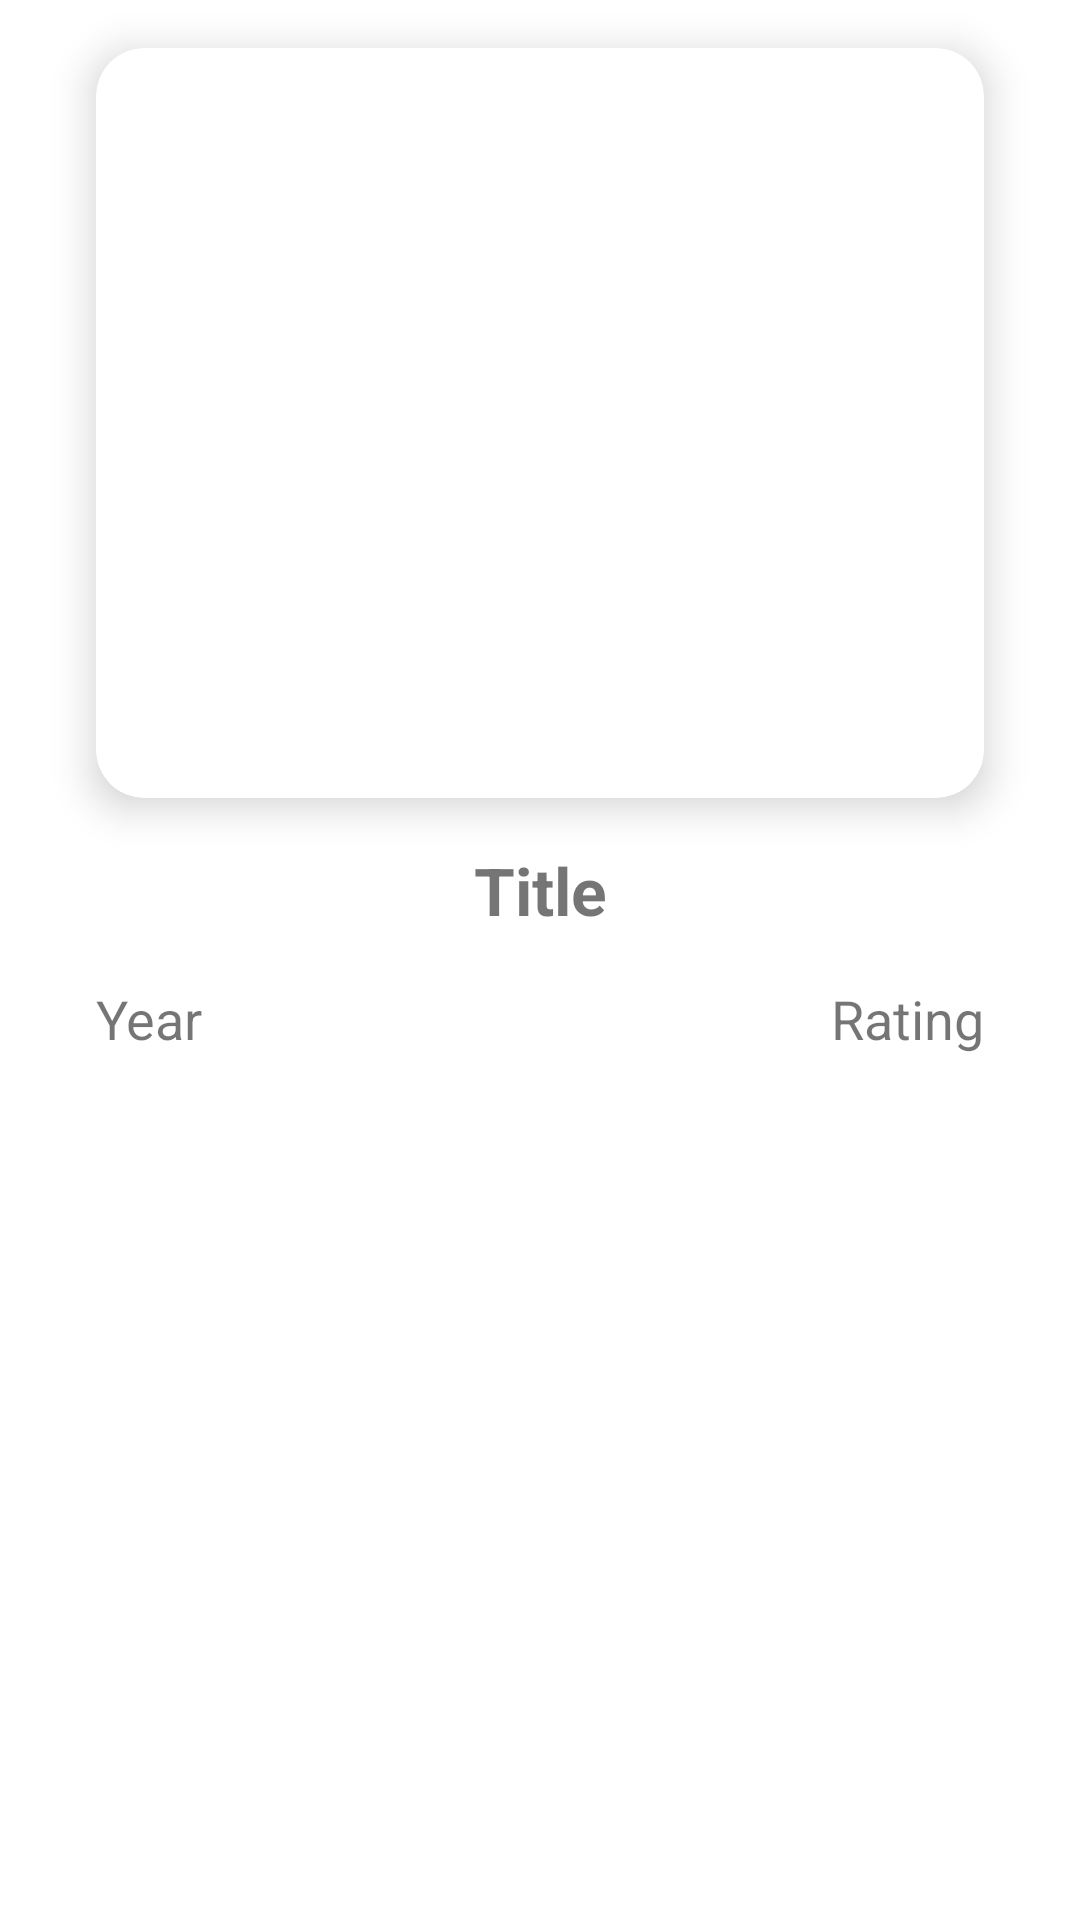

Android layout source for this screen:
<!-- AndroidManifest.xml: application theme Theme.Kinoteatr -->
<!-- res/layout/fragment_details.xml -->
<?xml version="1.0" encoding="utf-8"?>
<androidx.constraintlayout.widget.ConstraintLayout xmlns:android="http://schemas.android.com/apk/res/android"
    xmlns:app="http://schemas.android.com/apk/res-auto"
    xmlns:tools="http://schemas.android.com/tools"
    android:layout_width="match_parent"
    android:layout_height="match_parent"
    tools:context=".presentation.DetailsFragment">

    <androidx.cardview.widget.CardView
        android:id="@+id/cardImage"
        android:layout_width="0dp"
        android:layout_height="250dp"
        android:layout_marginVertical="16dp"
        android:layout_marginHorizontal="32dp"
        app:cardCornerRadius="16dp"
        app:cardElevation="8dp"
        app:layout_constraintEnd_toEndOf="parent"
        app:layout_constraintHorizontal_bias="0.5"
        app:layout_constraintStart_toStartOf="parent"
        app:layout_constraintTop_toTopOf="parent">

        <androidx.constraintlayout.widget.ConstraintLayout
            android:layout_width="match_parent"
            android:layout_height="match_parent">

            <ImageView
                android:id="@+id/imageView"
                android:layout_width="0dp"
                android:layout_height="0dp"
                android:scaleType="centerCrop"
                app:layout_constraintBottom_toBottomOf="parent"
                app:layout_constraintEnd_toEndOf="parent"
                app:layout_constraintHorizontal_bias="0.5"
                app:layout_constraintStart_toStartOf="parent"
                app:layout_constraintTop_toTopOf="parent"
                app:layout_constraintVertical_bias="0.5" />

        </androidx.constraintlayout.widget.ConstraintLayout>
    </androidx.cardview.widget.CardView>

    <TextView
        android:id="@+id/title"
        android:layout_width="0dp"
        android:layout_height="wrap_content"
        android:text="Title"
        android:layout_marginHorizontal="8dp"
        android:layout_marginVertical="16dp"
        android:textSize="22sp"
        android:textStyle="bold"
        android:gravity="center"
        app:layout_constraintTop_toBottomOf="@id/cardImage"
        app:layout_constraintEnd_toEndOf="parent"
        app:layout_constraintHorizontal_bias="0.5"
        app:layout_constraintStart_toStartOf="parent" />

    <TextView
        android:id="@+id/year"
        android:layout_width="wrap_content"
        android:layout_height="wrap_content"
        android:text="Year"
        android:layout_marginVertical="16dp"
        android:layout_marginHorizontal="32dp"
        android:textSize="18sp"
        app:layout_constraintTop_toBottomOf="@id/title"
        app:layout_constraintHorizontal_bias="0.5"
        app:layout_constraintStart_toStartOf="parent" />

    <ImageView
        android:id="@+id/ratingIcon"
        android:layout_width="wrap_content"
        android:layout_height="wrap_content"
        android:layout_marginVertical="16dp"
        android:src="@drawable/ic_baseline_star_border_24"
        app:layout_constraintTop_toBottomOf="@id/title"
        app:layout_constraintHorizontal_bias="0.5"
        app:layout_constraintEnd_toStartOf="@id/rating" />

    <TextView
        android:id="@+id/rating"
        android:layout_width="wrap_content"
        android:layout_height="wrap_content"
        android:text="Rating"
        android:layout_marginVertical="16dp"
        android:layout_marginHorizontal="32dp"
        android:textSize="18sp"
        app:layout_constraintTop_toBottomOf="@id/title"
        app:layout_constraintHorizontal_bias="0.5"
        app:layout_constraintEnd_toEndOf="parent" />



</androidx.constraintlayout.widget.ConstraintLayout>
<!-- resources referenced by this layout -->
<resources>
  <style name="Theme.Kinoteatr" parent="Theme.MaterialComponents.Light.NoActionBar">
          
          <item name="colorPrimary">#2196F3</item>
          <item name="colorPrimaryVariant">#2196F3</item>
          <item name="colorOnPrimary">@color/white</item>
          
          <item name="colorSecondary">@color/teal_200</item>
          <item name="colorSecondaryVariant">@color/teal_700</item>
          <item name="colorOnSecondary">@color/black</item>
          
          <item name="android:statusBarColor">?attr/colorPrimaryVariant</item>
          
      </style>
  <!-- not gathered from this repository: default colours our renderer supplied (Android Studio template values) -->
  <color name="teal_200">#FF03DAC5</color>
  <color name="teal_700">#FF018786</color>
  <color name="black">#FF000000</color>
  <color name="white">#FFFFFFFF</color>
</resources>
